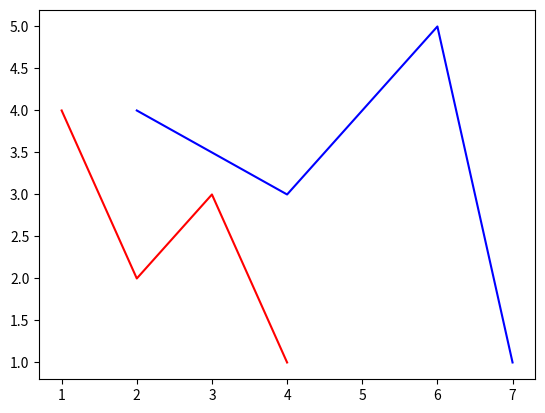
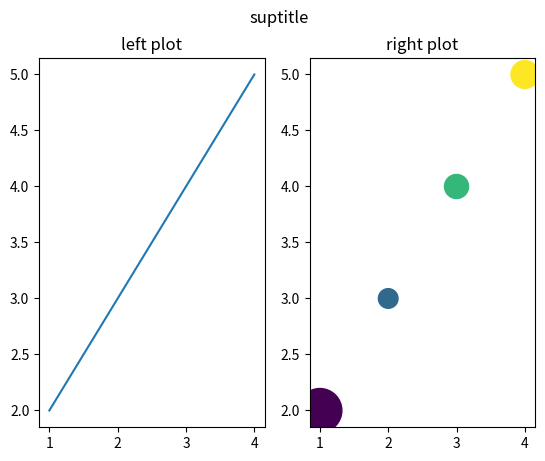

Here is the Python script that generated these plots, in order:
import numpy as np
import matplotlib.pyplot as plt

x1 = [2, 4, 6 ,7]
x2 = [1, 2, 3, 4]
y1 = [4, 3, 5, 1]
y2 = [4, 2, 3, 1]


plt.plot(x1, y1, 'b', x2, y2, 'r')

# Multiple subplots
# fig, ax = plt.subplots(2,2)
# print(ax.shape)
# ax[0,0].plot(np.arange(6))          <em># top left</em>
# ax[0,1].plot(np.arange(6,0,-1))     <em># top right</em>
# ax[1,0].plot((-1)**np.arange(6))    <em># bottom left</em>
# ax[1,1].plot((-1)**np.arange(1,7))  <em># bottom right</em>
# plt.show()

# Or

# plt.subplot(2, 2, 1)    <em># Note the 1-indexing of subplots. </em>
# plt.plot(np.arange(6))
# plt.subplot(2, 2, 2)
# plt.plot(np.arange(6, 0, -1))
# plt.subplot(2, 2, 3)
# plt.plot((-1)**np.arange(6))
# plt.subplot(2, 2, 4)
# plt.plot((-1)**np.arange(1, 7))
# plt.show()


def subfigures(arr: np.array):
    fig, ax = plt.subplots(1, 2)
    x1 = arr[:, 0]
    y1 = arr[:, 1]

    ax[0].plot(x1, y1)
    ax[1].scatter(x1, y1, c=arr[:, 2], s=arr[:, 3])

    ax[0].set_title("left plot")
    ax[1].set_title("right plot")
    fig.suptitle("suptitle")
    plt.savefig('test.png')


def main():
    a = np.array([[1, 2, 10, 1000], [2, 3, 20, 200], [3, 4, 30, 300], [4, 5, 40, 400]])
    subfigures(a)


if __name__ == "__main__":
    main()